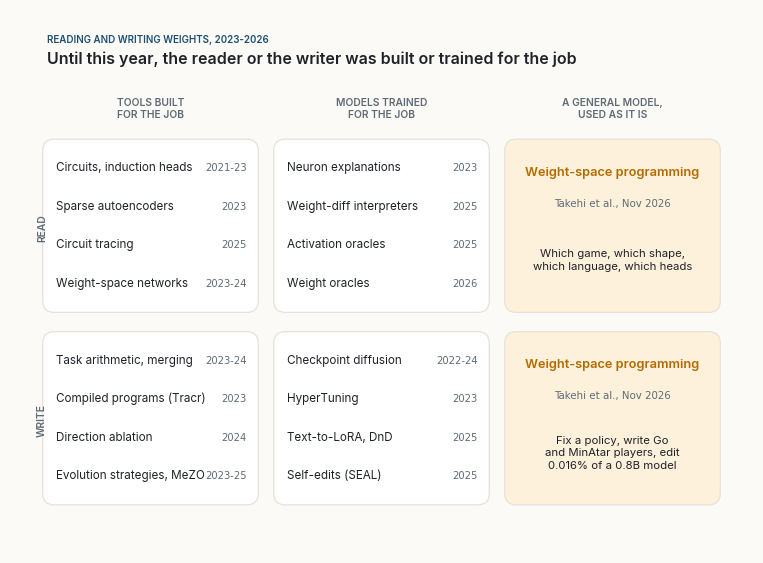

Here is the Python script that generated this plot: (Note: this script raises an exception after producing the figure.)
"""Figures for "The Teacher Who Writes the Weights".

Same style as "The Mathematics Still to Come": Inter type, white cards with a faint shadow
and a coloured accent, colours taken from the site's palette.

Figure 1 is a schematic map of work from 2023 to 2026 that reads or writes neural network
weights; the placement is my own reading, the works are cited in the text.
Figure 2 plots the numbers of Experiment 8 of Takehi et al. (2026), copied from their table.
Figure 3 is a schematic of the incubator I propose; it shows no data.
"""
import json
import re
import numpy as np
import matplotlib
matplotlib.use("Agg")
import matplotlib.pyplot as plt
from matplotlib.patches import FancyBboxPatch, FancyArrowPatch, Circle

# ---------- palette (from light.scss) ----------
BG = "#fbfaf7"
INK = "#1f2328"
MUTED = "#5f6b76"
RULE = "#e6e2da"
NAVY = "#1d4f73"
DEEP = "#0b1733"
AMBER = "#f5b041"
WARM = "#b36b00"
GREEN = "#2e7d5b"
RED = "#a93226"
NAVY_T, AMBER_T, GREEN_T, SAND_T = "#e5eef5", "#fdf1dc", "#e2f0e8", "#f2efe9"

SANS, MONO = "Inter", "JetBrains Mono"
plt.rcParams.update({
    "font.family": SANS, "font.size": 10, "text.color": INK,
    "axes.edgecolor": MUTED, "axes.labelcolor": INK, "xtick.color": MUTED, "ytick.color": MUTED,
    "axes.spines.top": False, "axes.spines.right": False, "axes.linewidth": 0.8,
    "figure.facecolor": BG, "axes.facecolor": BG, "savefig.facecolor": BG,
    "savefig.dpi": 220, "savefig.bbox": "tight", "savefig.pad_inches": 0.35,
    "legend.frameon": False,
})
OUT = "figures/"


# ---------- drawing helpers ----------
def canvas(w, h, xmax, ymax):
    fig, ax = plt.subplots(figsize=(w, h))
    ax.set_xlim(0, xmax); ax.set_ylim(0, ymax); ax.set_aspect("equal"); ax.axis("off")
    return fig, ax


def shadow(ax, x, y, w, h, r=0.28, z=1):
    for i, a in enumerate((0.035, 0.03, 0.025)):
        d = 0.05 + 0.05 * i
        ax.add_patch(FancyBboxPatch((x + d * 0.4, y - d), w, h,
                                    boxstyle=f"round,pad=0,rounding_size={r + d * 0.5}",
                                    fc=DEEP, ec="none", alpha=a, zorder=z))


def card(ax, x, y, w, h, title, sub=None, accent=NAVY, fill="white", eyebrow=None,
         fs=10.5, subfs=8.4, z=2, r=0.28, bar=True, align="center", mono_sub=False):
    """A white card with a faint shadow and a coloured accent bar on the left.
    fill set to a colour gives a solid card with white text."""
    solid = fill not in ("white", BG, NAVY_T, AMBER_T, GREEN_T, SAND_T)
    shadow(ax, x, y, w, h, r, z)
    ax.add_patch(FancyBboxPatch((x, y), w, h, boxstyle=f"round,pad=0,rounding_size={r}",
                                fc=fill, ec="none" if solid else RULE, lw=0.9, zorder=z + 1))
    if bar and not solid:
        ax.add_patch(FancyBboxPatch((x + 0.16, y + 0.2), 0.09, h - 0.4,
                                    boxstyle="round,pad=0,rounding_size=0.045",
                                    fc=accent, ec="none", zorder=z + 2))
    tcol = "white" if solid else INK
    scol = "#dfe8f1" if solid else MUTED
    shift = 0.12 if bar and not solid else 0
    cx = x + w / 2 + shift if align == "center" else x + 0.55
    ha = "center" if align == "center" else "left"
    # stack eyebrow, title and subtitle around the card's centre, measured in points
    nsub = sub.count("\n") + 1 if sub else 0
    parts = []
    if eyebrow:
        parts.append((eyebrow.upper(), dict(fontsize=6.6, weight="semibold",
                                            color=accent if not solid else AMBER), 6.6 * 1.25 + 3))
    if title:
        parts.append((title, dict(fontsize=fs, weight="semibold", color=tcol), fs * 1.25 + 3))
    if sub:
        parts.append((sub, dict(fontsize=subfs, color=scol, linespacing=1.3,
                                fontfamily=MONO if mono_sub else SANS), subfs * 1.3 * nsub))
    total = sum(p[2] for p in parts)
    off = total / 2
    for text, kw, hgt in parts:
        ax.annotate(text, (cx, y + h / 2), xytext=(0, off), textcoords="offset points",
                    ha=ha, va="top", zorder=z + 3, **kw)
        off -= hgt


def arrow(ax, p, q, color=MUTED, rad=0.0, lw=1.5, ls="-", z=1.5, head=10, alpha=1.0):
    ax.add_patch(FancyArrowPatch(p, q, arrowstyle="-|>,head_length=0.55,head_width=0.3",
                                 mutation_scale=head, color=color, lw=lw, ls=ls, alpha=alpha,
                                 connectionstyle=f"arc3,rad={rad}", shrinkA=0, shrinkB=0,
                                 capstyle="round", joinstyle="round", zorder=z))


def edge_point(x, y, w, h, tx, ty, gap=0.12):
    """Where the ray from the centre of box (x, y, w, h) toward (tx, ty) leaves the box."""
    cx, cy = x + w / 2, y + h / 2
    dx, dy = tx - cx, ty - cy
    t = min((w / 2 + gap) / abs(dx) if dx else 1e9, (h / 2 + gap) / abs(dy) if dy else 1e9)
    return cx + dx * t, cy + dy * t


def pill(ax, x, y, text, color=MUTED, fill=BG, fs=7.6, z=6, weight="medium", mono=False):
    ax.text(x, y, text, ha="center", va="center", fontsize=fs, color=color, weight=weight,
            fontfamily=MONO if mono else SANS, zorder=z,
            bbox=dict(boxstyle="round,pad=0.32,rounding_size=0.6", fc=fill, ec=RULE, lw=0.7))


def chip(ax, x, y, text, color=NAVY, fill=NAVY_T, fs=7.2, z=6):
    ax.text(x, y, text, ha="center", va="center", fontsize=fs, color=color, fontfamily=MONO,
            zorder=z, bbox=dict(boxstyle="round,pad=0.28,rounding_size=0.35", fc=fill, ec="none"))


def heading(ax, x, y, eyebrow, title, color=NAVY):
    ax.text(x, y, eyebrow.upper(), fontsize=7, weight="semibold", color=color, va="bottom")
    ax.text(x, y - 0.18, title, fontsize=11.5, weight="semibold", color=INK, va="top")



# ---------- Figure 1: who reads and writes weights, 2023-2026 ----------
# (column, row, label, year)  columns: 0 tools built for the job, 1 models trained for it,
# 2 a general model used as it is.  rows: 1 read, 0 write.
WORKS = [
    (0, 1, "Circuits, induction heads", "2021-23"), (0, 1, "Sparse autoencoders", "2023"),
    (0, 1, "Circuit tracing", "2025"), (0, 1, "Weight-space networks", "2023-24"),
    (1, 1, "Neuron explanations", "2023"), (1, 1, "Weight-diff interpreters", "2025"),
    (1, 1, "Activation oracles", "2025"), (1, 1, "Weight oracles", "2026"),
    (0, 0, "Task arithmetic, merging", "2023-24"), (0, 0, "Compiled programs (Tracr)", "2023"),
    (0, 0, "Direction ablation", "2024"), (0, 0, "Evolution strategies, MeZO", "2023-25"),
    (1, 0, "Checkpoint diffusion", "2022-24"), (1, 0, "HyperTuning", "2023"),
    (1, 0, "Text-to-LoRA, DnD", "2025"), (1, 0, "Self-edits (SEAL)", "2025"),
]


def fig_map():
    fig, ax = canvas(9.0, 6.4, 18.0, 12.8)
    heading(ax, 0.3, 12.55, "Reading and writing weights, 2023-2026",
            "Until this year, the reader or the writer was built or trained for the job")
    cx = [3.0, 9.0, 15.0]; cw = 5.6
    heads = ["TOOLS BUILT\nFOR THE JOB", "MODELS TRAINED\nFOR THE JOB", "A GENERAL MODEL,\nUSED AS IT IS"]
    for x, h in zip(cx, heads):
        ax.text(x, 10.9, h, ha="center", va="center", fontsize=7.4, weight="semibold",
                color=MUTED, linespacing=1.25)
    rows = {1: (5.6, "READ"), 0: (0.6, "WRITE")}
    for r, (y0, lab) in rows.items():
        ax.text(0.05, y0 + 2.2, lab, rotation=90, ha="left", va="center", fontsize=7.4,
                weight="semibold", color=MUTED)
        for c in range(3):
            fill = AMBER_T if c == 2 else "white"
            ax.add_patch(FancyBboxPatch((cx[c] - cw / 2, y0), cw, 4.5,
                                        boxstyle="round,pad=0,rounding_size=0.3",
                                        fc=fill, ec=RULE, lw=0.9, zorder=1))
    for c, r in [(0, 1), (1, 1), (0, 0), (1, 0)]:
        items = [w for w in WORKS if w[0] == c and w[1] == r]
        y0 = rows[r][0]
        for i, (_, _, lab, yr) in enumerate(items):
            y = y0 + 3.75 - i * 1.0
            ax.text(cx[c] - cw / 2 + 0.35, y, lab, fontsize=8.4, color=INK, va="center", zorder=3)
            ax.text(cx[c] + cw / 2 - 0.3, y, yr, fontsize=7.2, color=MUTED, va="center",
                    ha="right", fontfamily=MONO, zorder=3)
    for r, txt in [(1, "Which game, which shape,\nwhich language, which heads"),
                   (0, "Fix a policy, write Go\nand MinAtar players, edit\n0.016% of a 0.8B model")]:
        y0 = rows[r][0]
        ax.text(cx[2], y0 + 3.55, "Weight-space programming", ha="center", fontsize=9.2,
                weight="semibold", color=WARM, zorder=3)
        ax.text(cx[2], y0 + 2.75, "Takehi et al., Nov 2026", ha="center", fontsize=7.4,
                color=MUTED, fontfamily=MONO, zorder=3)
        ax.text(cx[2], y0 + 1.35, txt, ha="center", va="center", fontsize=8.2, color=INK,
                linespacing=1.3, zorder=3)
    fig.savefig(OUT + "fig01.png", dpi=400); fig.savefig(OUT + "fig01.svg"); plt.close(fig)


# ---------- Figure 2: Experiment 8, from the source's table ----------
BUDGETS = ["Base", "10", "25", "50"]
EXP8 = {  # Takehi et al. (2026), Experiment 8 table, Qwen3.5-0.8B
    "MATH-500": [7.9, 12.3, 14.1, 48.1],
    "GSM8K": [13.8, 25.7, 25.1, 67.1],
    "IFEval": [21.0, 49.0, 39.9, 62.3],
    "Answers that hit the token limit": [93.0, 87.2, 86.4, 33.1],
}


def fig_exp8():
    fig, axes = plt.subplots(1, 4, figsize=(9.6, 3.3), sharey=True)
    for k, (ax, (name, vals)) in enumerate(zip(axes, EXP8.items())):
        col = WARM if k == 3 else NAVY
        xs = np.arange(4)
        ax.bar(xs, vals, width=0.62, color=[MUTED] + [col] * 3, edgecolor=BG, linewidth=2)
        for x, v in zip(xs, vals):
            ax.text(x, v + 2.0, f"{v:.1f}", ha="center", va="bottom", fontsize=7.6, color=INK)
        ax.set_xticks(xs, BUDGETS, fontsize=7.8)
        ax.set_title(name, fontsize=9.0, weight="semibold", loc="left", color=INK, wrap=True)
        ax.set_ylim(0, 105)
        ax.grid(axis="y", color=RULE, lw=0.6); ax.set_axisbelow(True)
        ax.tick_params(axis="y", labelsize=7.6, length=0)
        ax.tick_params(axis="x", length=0)
        ax.spines["left"].set_visible(False)
    axes[0].set_ylabel("%", fontsize=8.4)
    fig.supxlabel("Forward passes Astra was allowed (Base: the unedited model)", fontsize=8.2,
                  color=MUTED, y=-0.02)
    fig.suptitle("Qwen3.5-0.8B after one weight edit, by forward-pass budget", x=0.06, ha="left",
                 fontsize=11.0, weight="semibold", y=1.04)
    axes[3].set_title("Hit the token limit\n(MATH-500, lower is better)", fontsize=9.0,
                      weight="semibold", loc="left", color=INK)
    fig.tight_layout(w_pad=1.6)
    fig.savefig(OUT + "fig02.png", dpi=400); fig.savefig(OUT + "fig02.svg"); plt.close(fig)


# ---------- Figure 3: the incubator ----------
STAGES = [  # (title, sub, accent)
    ("1  Conceive", "the mentor writes\na first network\nfrom a spec", AMBER),
    ("2  Grow", "ordinary training\nfrom that start,\non real data", NAVY),
    ("3  Examine", "the mentor reads\nweights and probes:\nloops, shortcuts", GREEN),
    ("4  Operate", "a small, stated\nedit, kept only if\nheld-out tests agree", RED),
    ("5  Release", "an audit note and\nthe weight diff,\nreviewed like code", MUTED),
]


def fig_incubator():
    fig, ax = canvas(10.2, 4.2, 20.4, 8.4)
    heading(ax, 0.3, 8.15, "An incubator for small networks",
            "A large model that reads and writes weights, around an ordinary training loop on premise")
    w, h, gap = 3.6, 3.0, 0.4
    xs = [0.3 + i * (w + gap) for i in range(5)]
    y = 3.2
    for x, (t, s, a) in zip(xs, STAGES):
        card(ax, x, y, w, h, t, sub=s, accent=a, fs=10.0, subfs=7.8)
    where = [("spec only", AMBER_T, WARM), ("on premise", GREEN_T, GREEN),
             ("local or remote", SAND_T, MUTED), ("local or remote", SAND_T, MUTED),
             ("on premise", GREEN_T, GREEN)]
    for x, (lab, fill, col) in zip(xs, where):
        chip(ax, x + w / 2, y + h + 0.45, lab, color=col, fill=fill, fs=7.4)
    for i in range(4):
        arrow(ax, (xs[i] + w + 0.06, y + h / 2), (xs[i + 1] - 0.08, y + h / 2), lw=1.3, head=8)
    # loop back from Operate to Grow
    arrow(ax, (xs[3] + w / 2, y - 0.12), (xs[1] + w / 2, y - 0.12), rad=-0.32, color=NAVY,
          lw=1.3, ls=(0, (3, 2)), head=8)
    ax.text((xs[1] + xs[3]) / 2 + w / 2, 1.05, "repeat while each edit pays for itself",
            ha="center", fontsize=8.0, color=NAVY, style="italic")
    pill(ax, 10.1, 0.35, "budget: forward passes and mentor tokens, counted against plain training; only the spec must leave",
         fs=7.6)
    fig.savefig(OUT + "fig03.png", dpi=400); fig.savefig(OUT + "fig03.svg"); plt.close(fig)


if __name__ == "__main__":
    fig_map()
    fig_exp8()
    fig_incubator()
